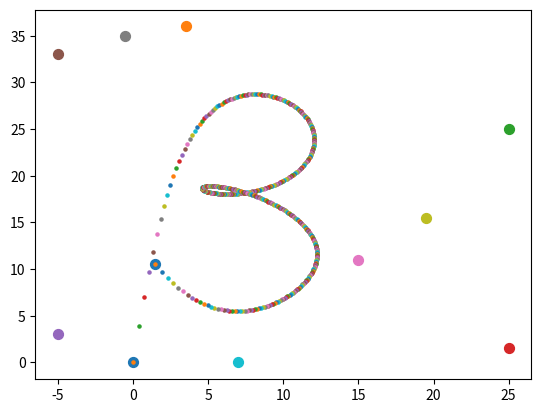

This chart was generated by the following Python code:
import matplotlib.pyplot as plt
from PIL import Image
from PIL import ImageDraw

xs = [0.0, 3.5, 25, 25, -5, -5, 15, -0.5, 19.5, 7, 1.5]
ys = [0.0, 36, 25, 1.5, 3, 33, 11, 35, 15.5, 0, 10.5]
W = [1, 6, 4, 2, 3, 4, 2, 1, 5, 4, 1]
ts = [i / 100 for i in range(101)]
out_xs, out_ys = [], []


def binomialCoefficient(n, k):
    if k < 0 or k > n:
        return 0
    if k == 0 or k == n:
        return 1
    k = min(k, n - k)
    c = 1
    for i in range(k):
        c = c * (n - i) / (i + 1)
    return c


def Bernstein(t, n, k):
    binom = binomialCoefficient(n, k)
    ans = binom * (t ** k) * ((1 - t) ** (n - k))

    return ans


def P(n, r):

    for t in [x / (r - 1) for x in range(0, r)]:
        num_x = 0
        for i in range(n + 1):
            num_x += xs[i] * W[i] * Bernstein(t, n, i)

        num_y = 0
        for i in range(n + 1):
            num_y += ys[i] * W[i] * Bernstein(t, n, i)

        den = 0
        for i in range(n + 1):
            den += W[i] * Bernstein(t, n, i)

        out_xs.append(num_x / den)
        out_ys.append(num_y / den)


n = 10
R = 501
P(n, R)

for i in range(len(xs)):
    plt.scatter(xs[i], ys[i], s=50)

# plt.plot(xs, ys, 'b.-')

for i in range(len(out_xs)):
    plt.scatter(out_xs[i], out_ys[i], s=5)

plt.show()
